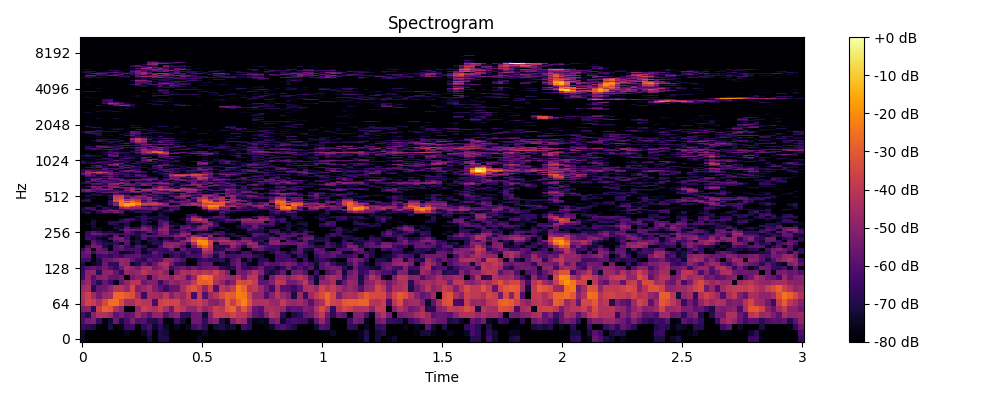

Source data for this figure (header and first rows):
0, 1, 2, 3, 4, 5, 6, 7, 8, 9, 10, 11, 12, 13, 14, 15, 16, 17, 18, 19, 20, 21, 22, 23
-74.24, -80.0, -80.0, -80.0, -80.0, -80.0, -80.0, -80.0, -80.0, -80.0, -80.0, -80.0, -72.09, -80.0, -71.1, -70.66, -80.0, -80.0, -80.0, -80.0, -80.0, -75.59, -80.0, -80.0
-73.48, -80.0, -80.0, -80.0, -80.0, -80.0, -80.0, -80.0, -75.94, -80.0, -80.0, -74.95, -67.56, -79.43, -70.9, -72.52, -80.0, -80.0, -80.0, -80.0, -80.0, -79.26, -74.87, -80.0
-65.3, -67.54, -70.32, -77.91, -80.0, -71.1, -79.16, -76.15, -65.37, -64.85, -78.61, -68.08, -62.53, -73.84, -67.67, -74.17, -79.44, -75.58, -80.0, -75.35, -64.07, -60.54, -68.11, -80.0
-61.5, -54.03, -52.37, -66.5, -78.47, -72.78, -56.18, -70.68, -62.47, -52.15, -61.39, -61.15, -69.15, -69.81, -62.06, -80.0, -78.37, -63.35, -73.02, -80.0, -55.43, -56, -67.04, -53.51
-62.4, -69.87, -50.08, -42.47, -42.97, -47.12, -58.88, -53.91, -59.23, -56.78, -45.71, -53.53, -59.07, -49.1, -48.31, -60.03, -53.47, -49.82, -66.31, -67.45, -55.33, -54.91, -73.18, -51.27
-52.17, -49.51, -67.5, -37.56, -28.74, -30.84, -43.89, -49.72, -80.0, -80.0, -48.26, -36.63, -40.14, -42.98, -37.37, -44.11, -55.72, -37.64, -40.19, -48.39, -48.84, -40.61, -49.32, -45.18
-44.06, -35.87, -38.01, -43.72, -34.93, -26.15, -25.78, -34.19, -44.82, -44.91, -38.47, -41.08, -40.38, -62.59, -36.76, -34.12, -36.16, -35.39, -44.51, -41.5, -39.08, -36.69, -41.83, -49.95
-42.3, -36.48, -45.7, -54.24, -46.96, -45.2, -27.27, -27.43, -30.75, -32.62, -44.48, -64.69, -44.17, -45.01, -46.89, -40.27, -50.98, -44.01, -47.94, -39.6, -63.23, -37.45, -60.93, -46.63
-45.58, -43.81, -68.89, -56.94, -55.8, -49.34, -41.05, -41.13, -47.12, -34.29, -51.66, -46.6, -42.19, -52.77, -58.71, -65.24, -58.07, -57.38, -44.6, -35.44, -31.52, -37.79, -48.99, -36.87
-53.08, -47.19, -59.2, -68.81, -57.26, -63.27, -76.41, -56.73, -49.2, -41.94, -40.38, -55.35, -51.08, -52.13, -65.47, -54.1, -47.48, -50.28, -46.71, -48.06, -38.82, -29.06, -29.63, -28.3
-63.73, -49.35, -60.93, -51.53, -49.57, -57.09, -57.92, -53.99, -80.0, -54.08, -50.26, -51.03, -70.11, -50.56, -43.76, -44.61, -50.2, -41.63, -44.9, -59.07, -48.06, -28.75, -23.97, -26.63
-65.8, -49.55, -48.69, -67.54, -50.62, -48.32, -57.22, -67.18, -47.97, -49.81, -47.54, -40.31, -45.31, -47.45, -43.46, -50.38, -80.0, -51.91, -42.48, -44.93, -40.87, -43.7, -39.72, -42.92
-66.24, -59.89, -57.41, -60.53, -54.12, -61, -67.48, -55.32, -44.53, -48.56, -54.51, -44.46, -43.77, -54.43, -50.73, -44.81, -65, -58.16, -55.83, -59.94, -54.42, -59.75, -57.13, -55.43
-70.72, -80.0, -75.47, -71.35, -55.99, -67.68, -67.71, -48.03, -49.7, -74.25, -70.08, -58.03, -65.64, -57.19, -44.59, -41.62, -54.1, -66.94, -69.84, -80.0, -78.89, -62.85, -58.44, -58.88
-64.03, -64.37, -80.0, -70.77, -58.79, -56.33, -52.78, -47.77, -49.32, -58.1, -64.59, -69.39, -58.6, -62.2, -60.12, -48.8, -50.27, -56.32, -61.79, -80.0, -77.17, -67.63, -63.17, -68.87
-58.68, -58.8, -80.0, -64.9, -62.85, -66.7, -62.33, -66.63, -59.7, -59.5, -57.92, -64.44, -66.96, -61.58, -64.02, -78.12, -70.35, -63.29, -70.9, -62.32, -62.37, -62.35, -51.05, -57.4
-58.68, -54.68, -63.28, -56.45, -54.37, -59.54, -62.8, -78.69, -77.56, -71.79, -62.16, -76.46, -70.36, -56.94, -64.16, -66.03, -64.77, -62.25, -66.82, -59.25, -69.77, -66.59, -45.2, -48.07
-64.86, -55.12, -80.0, -55.02, -60.08, -80.0, -61.18, -58.32, -64.24, -62.8, -62.15, -74.36, -65.61, -67.1, -64.69, -66.04, -55.73, -79.31, -56.82, -64.74, -65.62, -63.77, -38.86, -42.86
-80.0, -61.99, -53.55, -54.24, -70.78, -76.58, -61.6, -56.1, -65.77, -71.58, -61, -66.99, -80.0, -80.0, -62.12, -49.35, -46.59, -52.6, -61.6, -80.0, -55.33, -36.26, -26.99, -38.61
-80.0, -78.65, -56.58, -63.24, -70.29, -71.43, -65.34, -80.0, -59.34, -78.01, -70.37, -77.72, -74.41, -67.28, -69.05, -50.82, -49.18, -49.42, -53.34, -66.35, -43.57, -21.99, -18.79, -34.35
-80.0, -75.91, -60.09, -67.39, -73.84, -78.94, -61.16, -54.79, -57.96, -73.65, -71, -78.83, -71.01, -69.83, -71.66, -59.97, -66.8, -65.04, -51.37, -43.29, -29.17, -18.27, -20.59, -35.49
-79.32, -63.19, -67.18, -73.42, -80.0, -63.55, -54.12, -52.77, -62.75, -80.0, -72.83, -61.19, -71.93, -66.97, -78.22, -70.13, -75.11, -59.23, -66.41, -48.51, -33.49, -29.24, -33.87, -54.42
-80.0, -65.92, -65.78, -67.17, -70.22, -80.0, -57.62, -80.0, -64.03, -74.6, -71.16, -58.29, -59.66, -59.31, -58.99, -59.09, -58.28, -51.73, -47.43, -59.39, -47.38, -54.34, -64.67, -48.05
-80.0, -65.58, -54.55, -55.89, -61.06, -64.23, -62.59, -63.99, -60.5, -63.74, -70.7, -61.77, -80.0, -66.44, -55.59, -53.02, -67.56, -61.04, -48.61, -49.06, -74.27, -64.05, -58.02, -61.07
-79.26, -66.68, -59.88, -65.33, -72.33, -69.55, -74.1, -80.0, -56.63, -64.78, -73.69, -67.8, -56.06, -62.34, -55.19, -51.13, -69.34, -71.79, -57.97, -61.97, -76.64, -71.91, -76.35, -80.0
-80.0, -80.0, -75, -74.78, -80.0, -77.25, -75.86, -62.33, -53.94, -54.53, -56.98, -51.07, -53.48, -65.26, -48.2, -48.31, -67.03, -63.54, -60.74, -67.79, -58.17, -56, -58.17, -70.91
-80.0, -80.0, -73.66, -75.69, -80.0, -80.0, -71.35, -74.21, -58.63, -68.43, -66.33, -51.13, -56.16, -71.27, -55.08, -49.72, -71.83, -80.0, -56.92, -54.82, -63.72, -50.72, -49.43, -68.13
-80.0, -80.0, -72.13, -80.0, -80.0, -80.0, -73.75, -72.79, -68.07, -80.0, -76.14, -60.95, -65.02, -74.02, -63.78, -51.85, -63.02, -72.99, -62.91, -60.47, -69.52, -58.77, -49.19, -56.36
-80.0, -75.75, -72.13, -80.0, -80.0, -68.39, -68.75, -80.0, -71, -80.0, -80.0, -70.48, -77.15, -80.0, -60.86, -54.88, -76.01, -73.91, -80.0, -69.32, -72.18, -80.0, -57.32, -48.4
-80.0, -80.0, -71.29, -80.0, -77.12, -68.67, -69.09, -66.64, -66.68, -80.0, -78.88, -67.92, -70.76, -80.0, -63.02, -59.47, -72.87, -80.0, -80.0, -67.05, -56.12, -52.07, -45.99, -56.37
-80.0, -80.0, -74.22, -77.98, -80.0, -80.0, -80.0, -69.19, -61.1, -64.57, -72.64, -66.54, -76.9, -74.38, -62.52, -70.62, -80.0, -80.0, -75.53, -59.37, -42.16, -37.74, -45.07, -75.45
-80.0, -80.0, -79.41, -80.0, -80.0, -80.0, -80.0, -78.27, -71.24, -64.76, -75.15, -66.15, -63.71, -73.19, -75.87, -71.44, -80.0, -80.0, -73.59, -56.43, -41.43, -42.07, -56.49, -60.06
-80.0, -80.0, -80.0, -80.0, -80.0, -80.0, -80.0, -80.0, -80.0, -77.42, -72.13, -65.92, -73.58, -72.4, -71.32, -72.07, -80.0, -80.0, -80.0, -68.65, -50.98, -60.45, -73.5, -70.18
-80.0, -78.3, -80.0, -80.0, -80.0, -80.0, -80.0, -74.06, -76.89, -80.0, -78.57, -72.68, -80.0, -80.0, -69.14, -75.29, -80.0, -80.0, -80.0, -65.98, -63.56, -78.46, -80.0, -78.17
-77.48, -69.4, -75.8, -72.67, -74.46, -80.0, -69.1, -67, -80.0, -80.0, -80.0, -76.63, -75.76, -80.0, -74.41, -80.0, -80.0, -77.7, -77.98, -80.0, -74.66, -80.0, -80.0, -80.0
-73.31, -68.8, -80.0, -67.56, -57.06, -59.67, -53.45, -59.45, -77.07, -73.65, -68.69, -65.71, -67.54, -80.0, -73.15, -72.71, -72.18, -80.0, -80.0, -80.0, -80.0, -80.0, -76.4, -72.5
-71.8, -80.0, -67.58, -62.24, -56.99, -50.37, -53.01, -61.06, -68.91, -67.31, -70.85, -68.63, -64.84, -65.61, -80.0, -65.15, -60.84, -73.87, -80.0, -79.51, -80.0, -80.0, -73.2, -56.97
-70.43, -62.76, -61.91, -74.98, -71.02, -59.96, -68.58, -66.43, -62.52, -54.66, -61.76, -59.75, -57.6, -56.11, -71.79, -73.64, -59.2, -64.48, -78.14, -77.22, -80.0, -74.21, -63.36, -43.39
-74.21, -62.75, -65.22, -80.0, -66.94, -72.05, -72.75, -49.29, -43.33, -50.61, -49, -55.32, -59.98, -53.07, -62.89, -80.0, -65.77, -63.22, -80.0, -80.0, -78.86, -80.0, -44.77, -28.57
-80.0, -77.35, -77.39, -68.59, -74.44, -74.53, -73.67, -34.27, -26.67, -38.33, -42.43, -66.95, -71.3, -60.34, -61.94, -60.19, -54.1, -57.46, -80.0, -74.66, -80.0, -59.7, -35.79, -19.1
-80.0, -79.9, -75.2, -70.93, -80.0, -74.24, -50.42, -24.87, -14.27, -17.87, -35.29, -43.76, -50.2, -47.25, -52.95, -49.79, -59.87, -56.41, -54.11, -50.57, -47.98, -42.34, -27.46, -20.4
-80.0, -80.0, -78.08, -80.0, -80.0, -63.92, -50.65, -23.08, -16.31, -15.1, -21.99, -36.32, -37.2, -36.32, -41.39, -50.87, -80.0, -72.21, -54.31, -49.83, -42.49, -47.57, -34.48, -33.57
-78.11, -80.0, -80.0, -80.0, -80.0, -68.76, -55.64, -24.66, -39.72, -23.18, -27.15, -55.06, -45.96, -42.24, -54.88, -62.15, -59.24, -57.33, -58.92, -57.84, -53.41, -51.62, -29.54, -25.42
-71.31, -69.26, -80.0, -80.0, -80.0, -61.8, -34.77, -22.59, -24.77, -26.7, -37.29, -56.66, -48.24, -60.85, -80.0, -68.51, -55.05, -57.98, -54.61, -55.3, -73.73, -42.76, -25.24, -29.08
-69.39, -65.62, -80.0, -80.0, -80.0, -68.12, -31.09, -23.58, -47.76, -33.99, -38.18, -66.08, -50.29, -71.31, -72.66, -67.5, -58.34, -73.83, -62.98, -55.89, -66.51, -38.17, -26.26, -37.59
-75.28, -68.67, -80.0, -80.0, -80.0, -75.88, -34.61, -29.4, -40.22, -37.67, -42.46, -53.84, -47.23, -53.37, -68.38, -74.59, -67.54, -73.75, -67.78, -56.97, -66.86, -39.14, -31.87, -43.44
-80.0, -75.85, -74.98, -80.0, -80.0, -70.54, -36.77, -34.24, -60.83, -48.31, -49.98, -55.81, -48.59, -63.03, -63.44, -68.67, -80.0, -59.58, -56.01, -80.0, -55.89, -44.24, -39.27, -59.19
-80.0, -74.02, -80.0, -80.0, -77.86, -72.62, -38.2, -35.63, -54.44, -59.25, -47.38, -50.37, -60.8, -66.5, -65.04, -80.0, -62.87, -51.64, -46.95, -51.2, -69.57, -63.87, -43.64, -53.34
-80.0, -69.98, -71.89, -69.57, -72.06, -62.61, -43.75, -42.85, -58.55, -62.78, -57.73, -55.23, -71.26, -58.73, -68.9, -71.77, -61.77, -69.49, -50.77, -48.34, -58.81, -66.03, -45.36, -43.96
-80.0, -77.62, -68.3, -71.3, -80.0, -76.5, -56.67, -57.09, -71.77, -80.0, -80.0, -65.21, -54.44, -70.3, -71.3, -72.4, -69.69, -75.18, -55.63, -63.19, -64.86, -55.84, -52.78, -57.67
-80.0, -80.0, -73.31, -80.0, -71.54, -79.21, -61.87, -80.0, -72.55, -80.0, -80.0, -61.67, -69.73, -58.78, -55.88, -53.92, -63.35, -68.03, -55.75, -61.92, -80.0, -63.85, -80.0, -77.13
-72.52, -68.41, -80.0, -65.99, -58.87, -55.1, -54.3, -61.37, -62.32, -59.61, -55.78, -65.24, -76.32, -54.1, -53.51, -56.64, -63.74, -75.06, -72.3, -50.17, -53.38, -60.7, -71.55, -73.25
-61.29, -53.86, -58, -62.2, -67.19, -64.05, -58.96, -60.93, -61.93, -46.61, -46.2, -54.53, -57.06, -52.35, -62.85, -67.7, -55.71, -55.8, -53.41, -46.8, -52.15, -70.18, -66.26, -80.0
-57.28, -48.2, -60.44, -63.54, -61.98, -62.7, -63.75, -69.27, -51.48, -44.83, -77.4, -44.45, -43.13, -62.77, -45.72, -53.87, -44.92, -38.41, -49.8, -51.25, -45.85, -58.71, -80.0, -65.45
-60.06, -54.3, -56.25, -55.22, -48.59, -52.04, -66.38, -80.0, -59.27, -45, -48.96, -47.72, -43.55, -40.44, -37.43, -38.11, -39.99, -41.23, -39.64, -40.5, -42.9, -52.27, -58.82, -63.48
-71.33, -74.89, -61.25, -52.87, -62.12, -52.98, -79.1, -65.17, -55.23, -47.06, -61.2, -70.72, -63.43, -51.38, -43.25, -52.96, -53.62, -72.98, -45.66, -48.86, -55.06, -73.59, -60.64, -74.2
-80.0, -78, -54.76, -57.14, -80.0, -56.25, -49.95, -55.47, -54.63, -54.44, -69.82, -80.0, -80.0, -57.7, -48.85, -56.07, -63.52, -69.32, -60.44, -68.81, -68.92, -54.39, -62.05, -77.73
-77.18, -61.79, -52.07, -53.42, -58.7, -49.15, -48.91, -67.58, -80.0, -66.2, -73.29, -80.0, -80.0, -62.86, -45.8, -51.07, -80.0, -66.05, -70.69, -80.0, -74.97, -51.54, -51.82, -63.64
-80.0, -61.97, -62.13, -74.88, -54.96, -52.83, -59.6, -70.06, -70.58, -80.0, -80.0, -71.73, -80.0, -60.82, -50.12, -53.36, -70.98, -66.71, -61.26, -76.72, -80.0, -52.84, -49.64, -51.48
-80.0, -76.21, -68.85, -80.0, -62.1, -55.02, -61.84, -57.13, -58.41, -59.24, -60.07, -55.71, -56.85, -63.79, -66.01, -70.01, -67.06, -80.0, -58.69, -54.92, -55.58, -49.95, -80.0, -55.47
... 965 more rows
